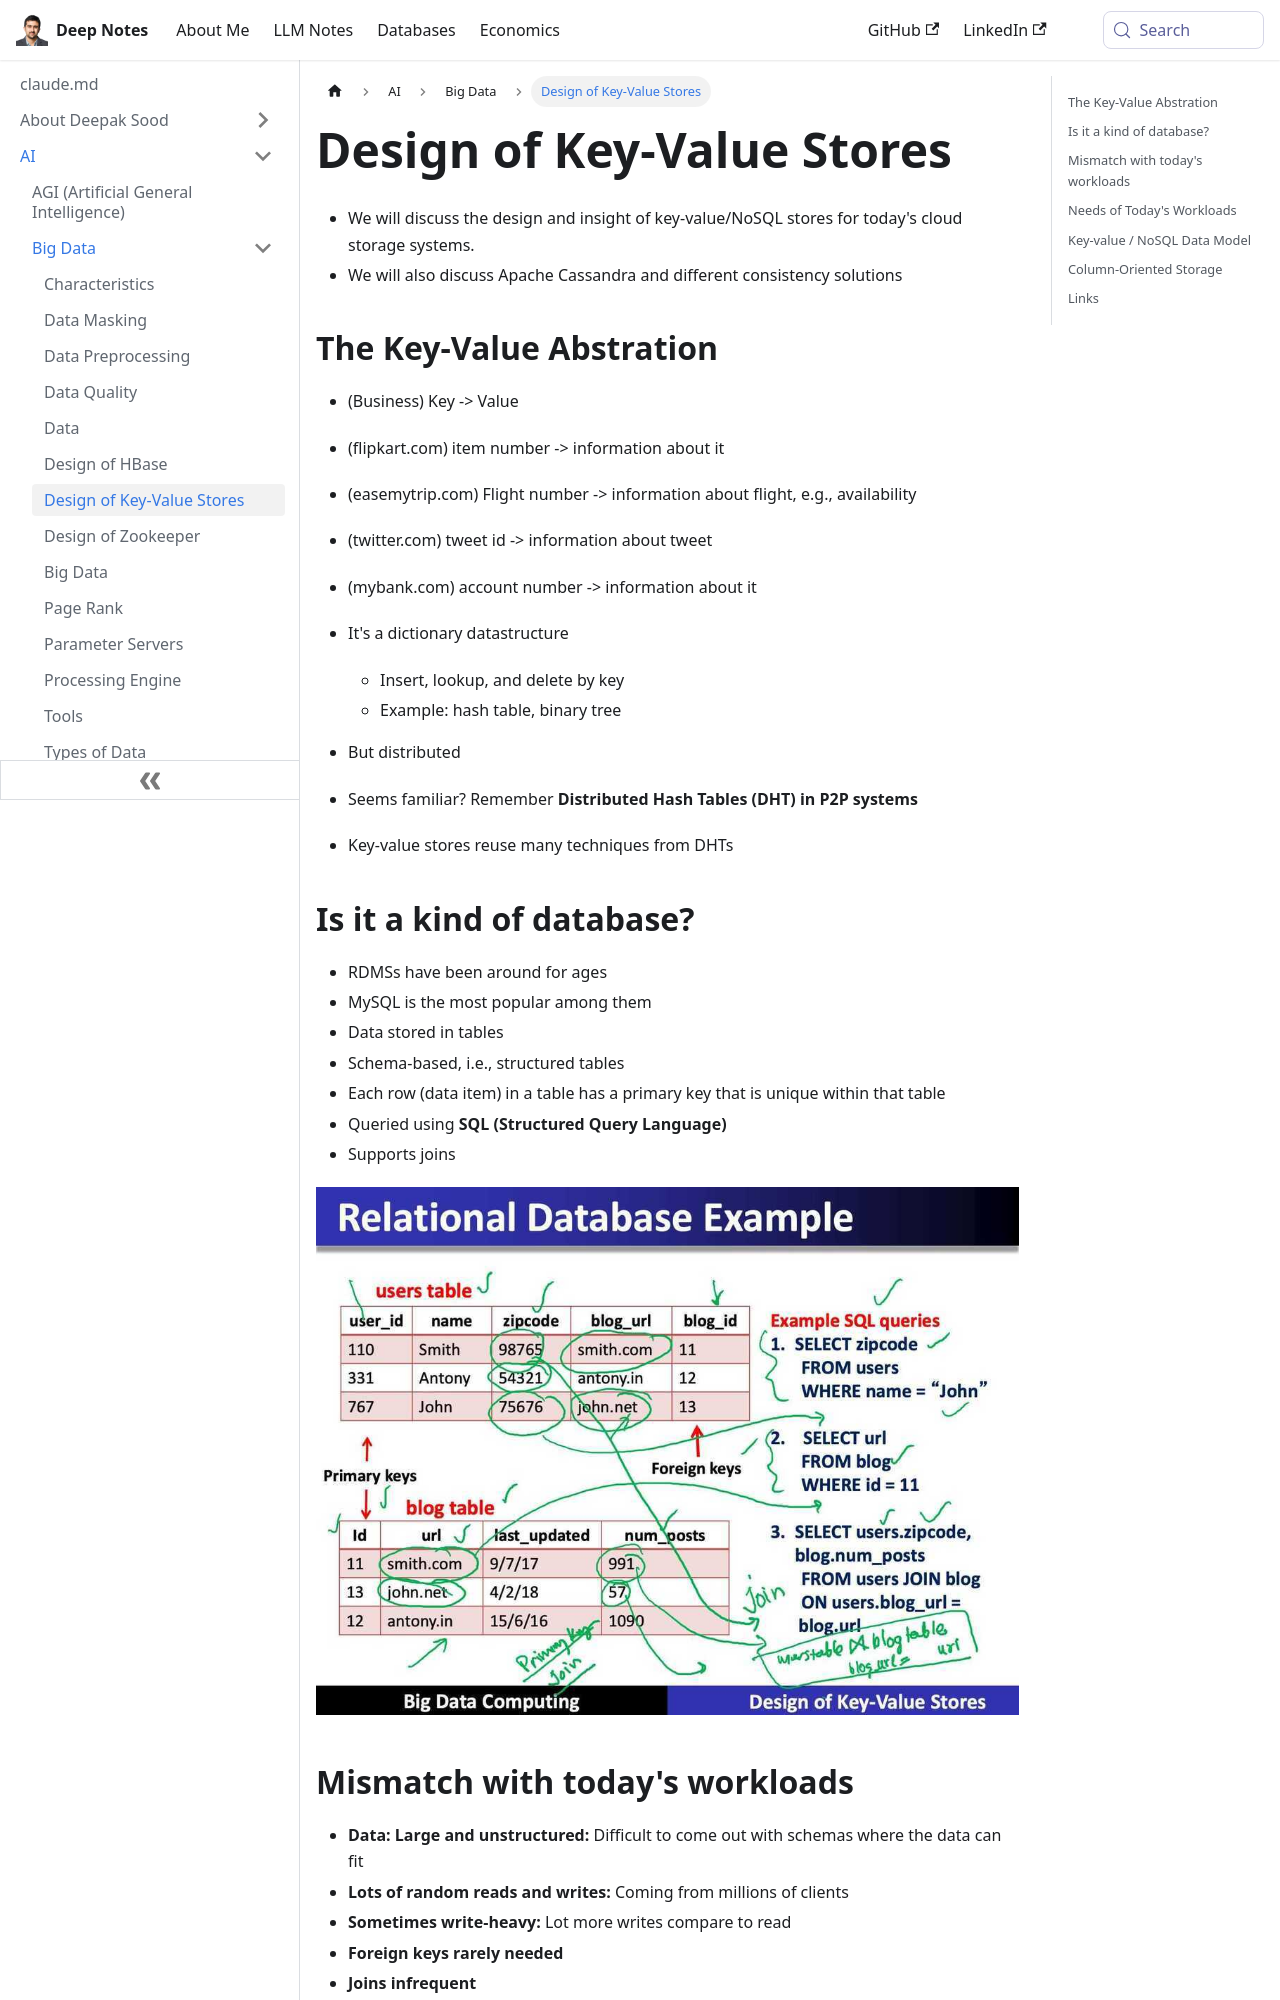

repository: deepaksood619/deepaksood619.github.io · page: ai/big-data/design-of-key-value-stores/index.html · generator: docusaurus

---
slug: /ai/big-data/design-of-key-value-stores
title: Design of Key-Value Stores
description: Discover the design and functionality of key-value stores, including Apache Cassandra and consistency solutions, for efficient cloud storage systems.
created: 2023-03-05
updated: 2025-06-10
---
- We will discuss the design and insight of key-value/NoSQL stores for today's cloud storage systems.
- We will also discuss Apache Cassandra and different consistency solutions

## The Key-Value Abstration

- (Business) Key -> Value
- (flipkart.com) item number -> information about it
- (easemytrip.com) Flight number -> information about flight, e.g., availability
- (twitter.com) tweet id -> information about tweet
- (mybank.com) account number -> information about it

- It's a dictionary datastructure
    - Insert, lookup, and delete by key
    - Example: hash table, binary tree
- But distributed
- Seems familiar? Remember **Distributed Hash Tables (DHT) in P2P systems**
- Key-value stores reuse many techniques from DHTs

## Is it a kind of database?

- RDMSs have been around for ages
- MySQL is the most popular among them
- Data stored in tables
- Schema-based, i.e., structured tables
- Each row (data item) in a table has a primary key that is unique within that table
- Queried using **SQL (Structured Query Language)**
- Supports joins

![image](../../media/Big-Data_Design-of-Key-Value-Stores-image1.jpg)
